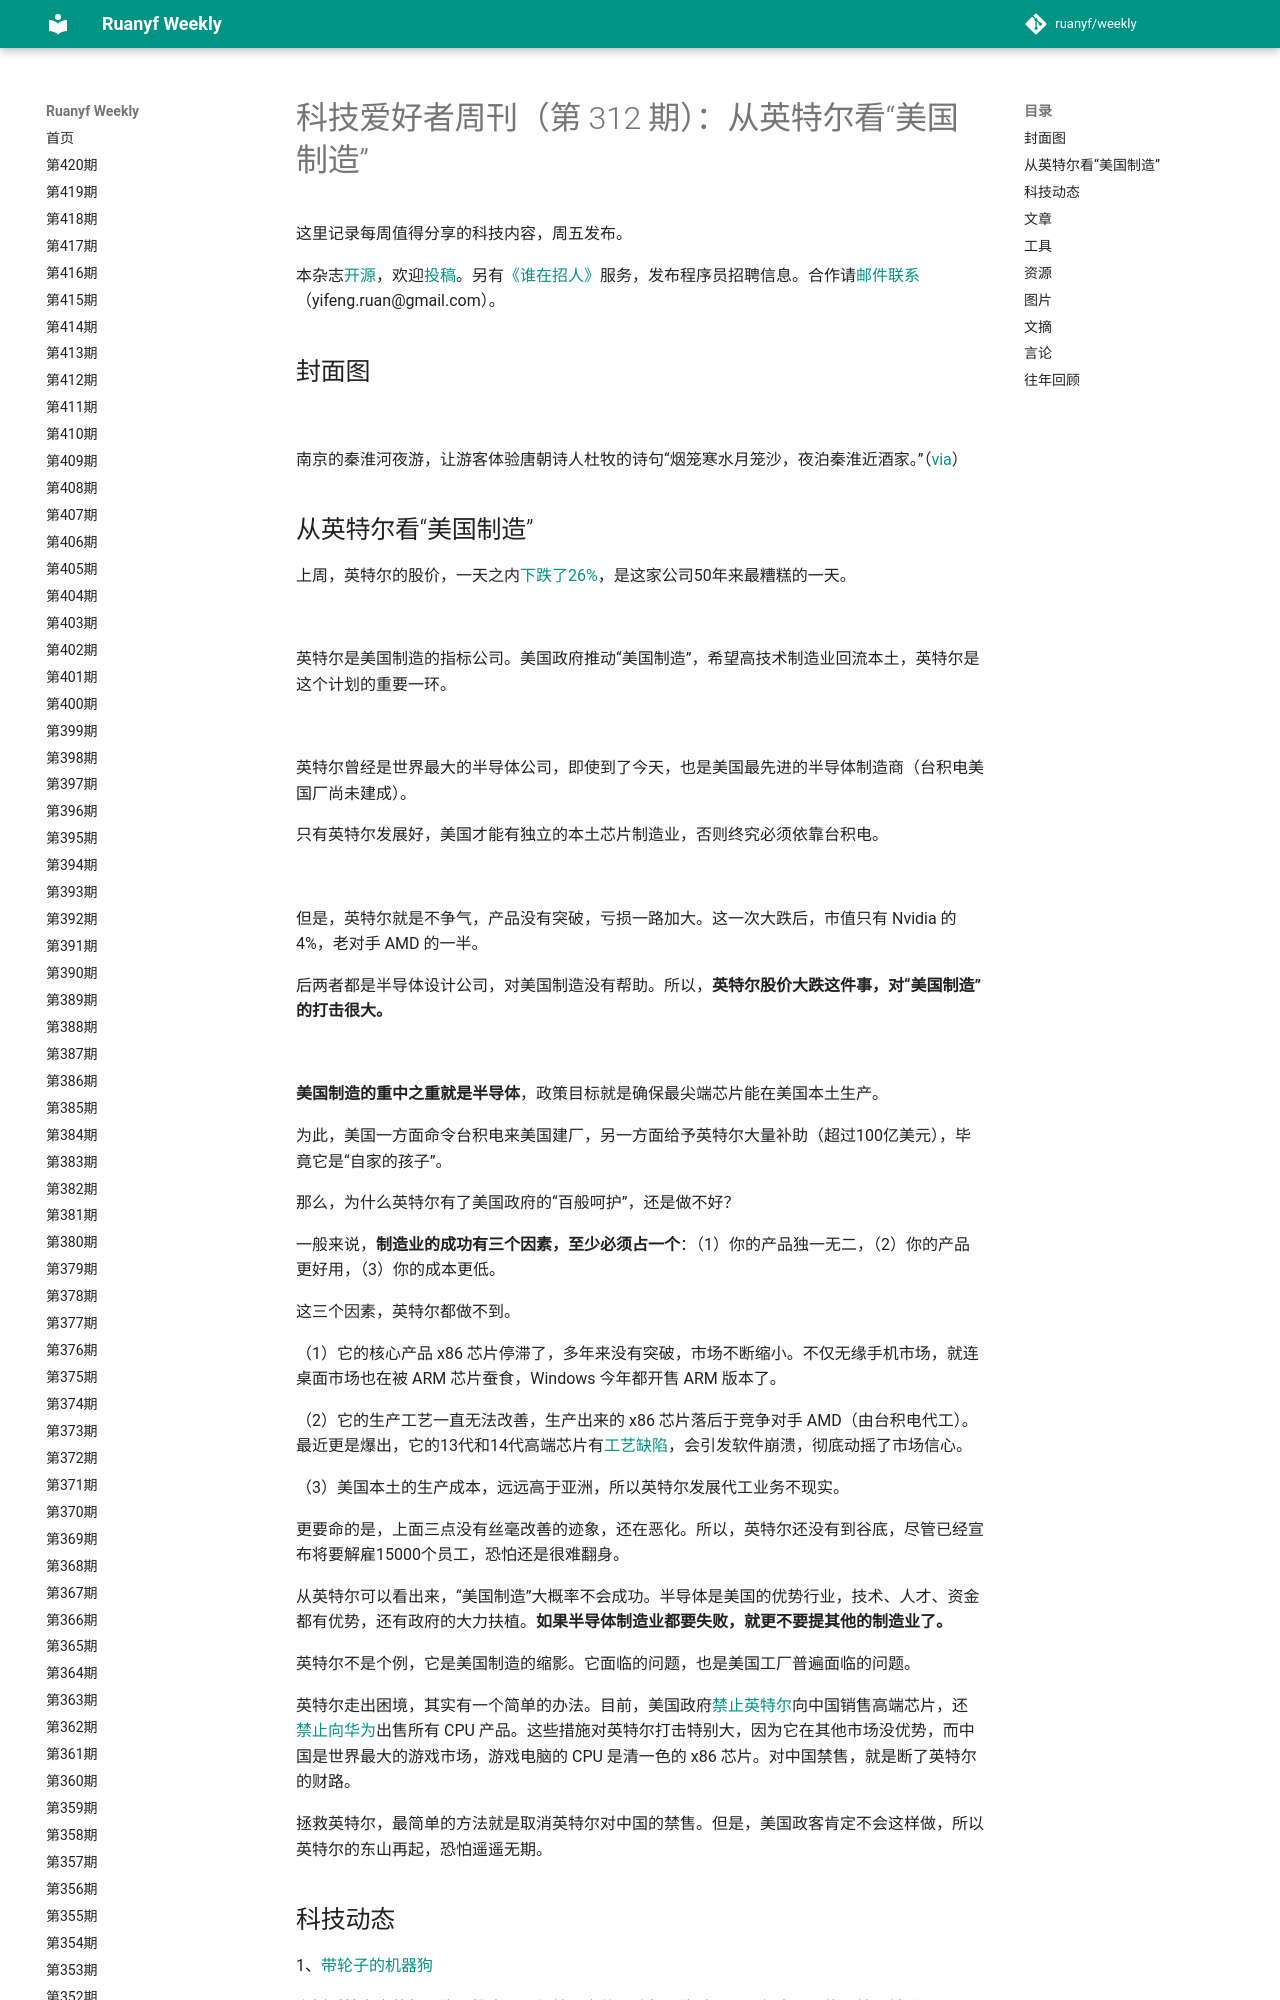

repository: xanxushu/weekly · page: issue-312/index.html · generator: mkdocs

# 科技爱好者周刊（第 312 期）：从英特尔看“美国制造”

这里记录每周值得分享的科技内容，周五发布。

本杂志[开源](https://github.com/ruanyf/weekly)，欢迎[投稿](https://github.com/ruanyf/weekly/issues)。另有[《谁在招人》](https://github.com/ruanyf/weekly/issues/4911)服务，发布程序员招聘信息。合作请[邮件联系](mailto:yifeng.ruan@gmail.com)（yifeng.ruan@gmail.com）。

## 封面图

![](https://cdn.beekka.com/blogimg/asset/202408/bg2024080702.webp)

南京的秦淮河夜游，让游客体验唐朝诗人杜牧的诗句“烟笼寒水月笼沙，夜泊秦淮近酒家。”（[via](https://us.trip.com/moments/poi-qinhuai-river-boat-tour-15009176/)）
